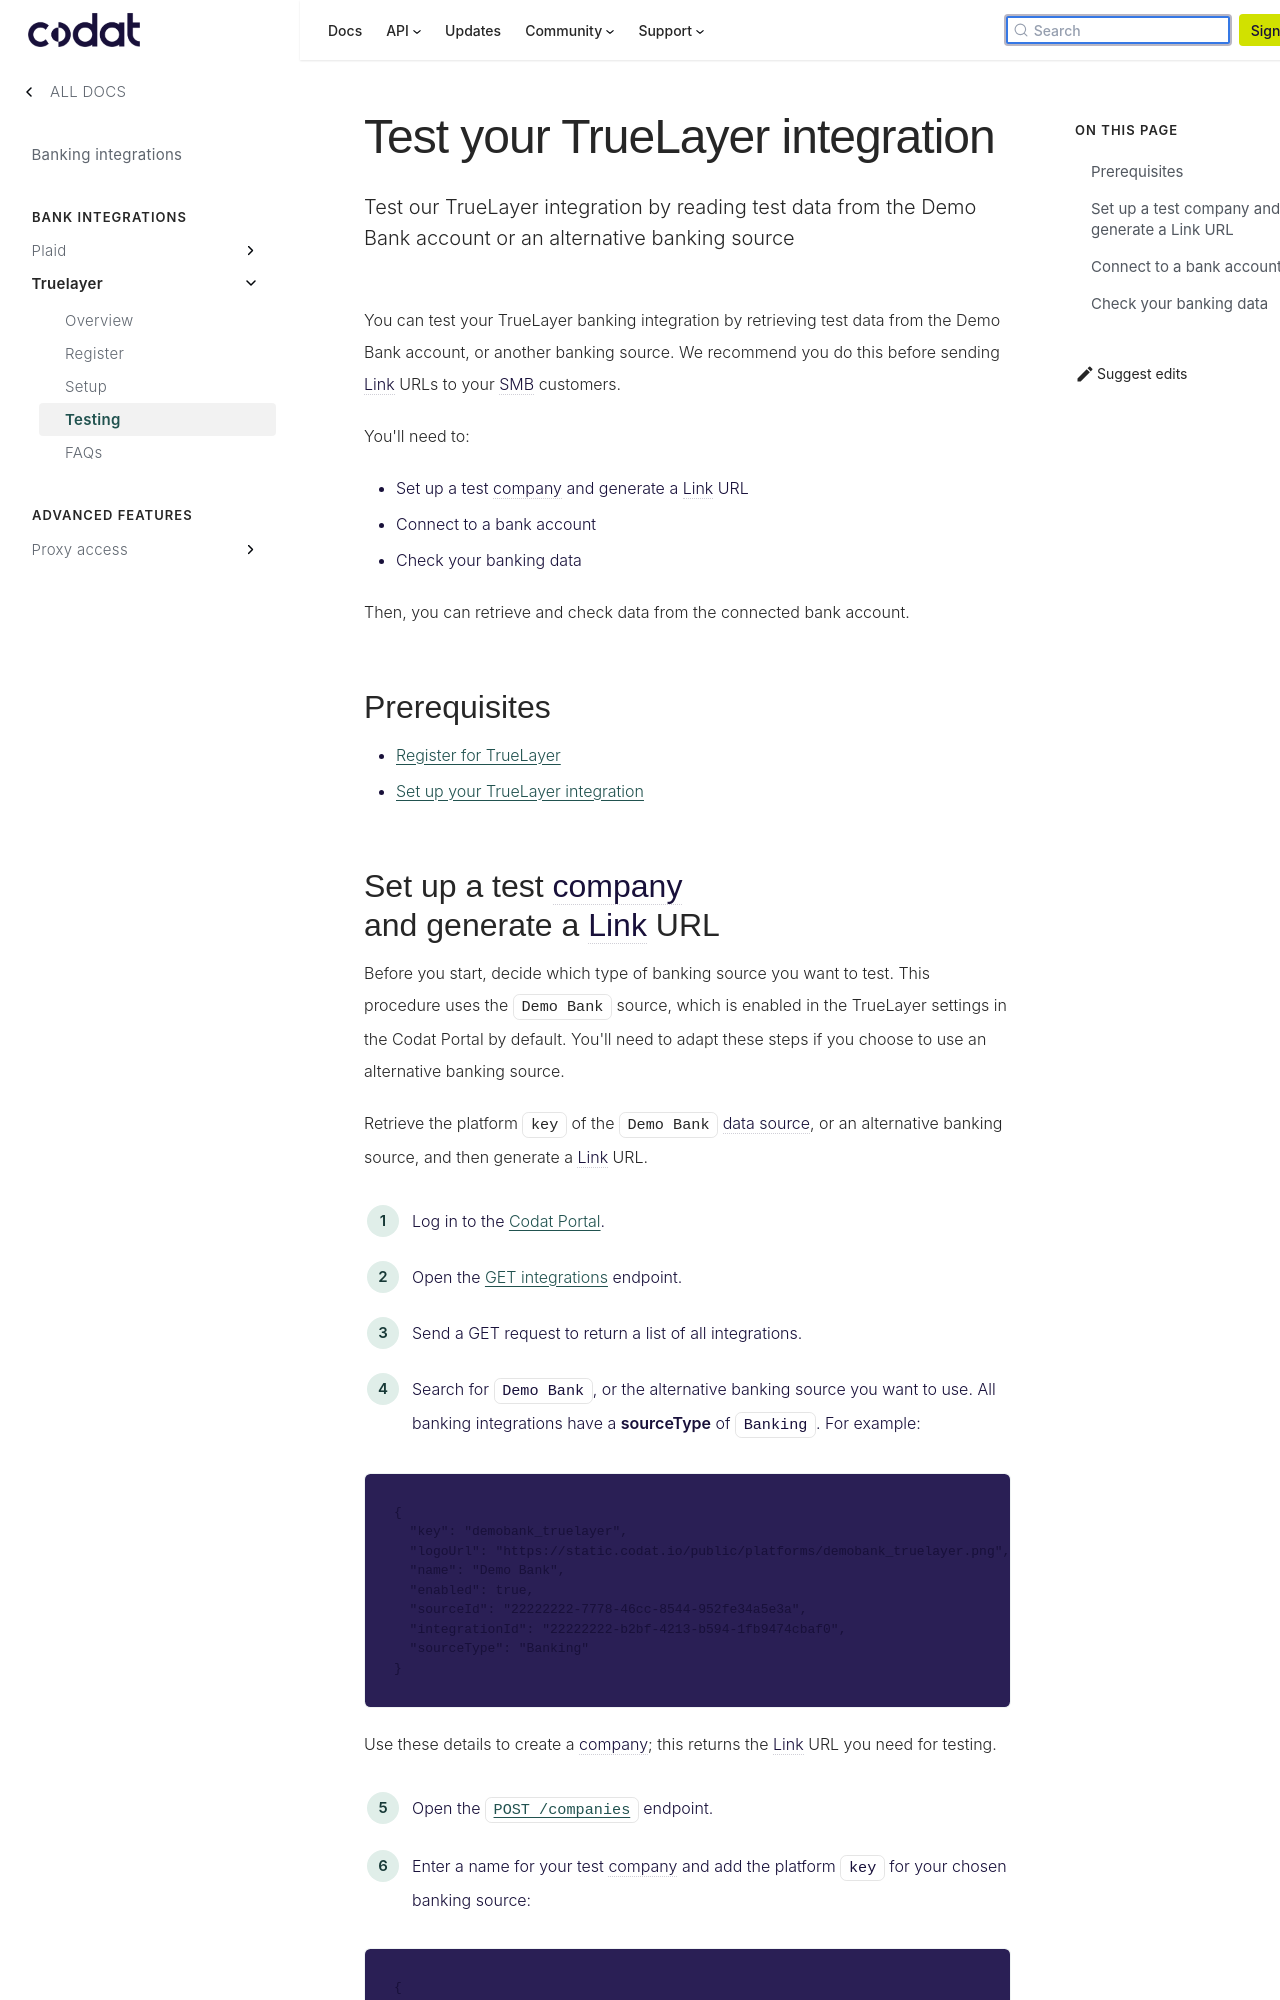

repository: codatio/codat-docs · page: pr-preview/pr-1900/integrations/banking/truelayer/test-truelayer/index.html · generator: docusaurus

---
title: "Test your TrueLayer integration"
description: "Test our TrueLayer integration by reading test data from the Demo Bank account or an alternative banking source"
sidebar_label: Testing
---

You can test your TrueLayer banking integration by retrieving test data from the Demo Bank account, or another banking source. We recommend you do this before sending Link URLs to your SMB customers.

You'll need to:

- Set up a test company and generate a Link URL
- Connect to a bank account
- Check your banking data

Then, you can retrieve and check data from the connected bank account.

## Prerequisites

- [Register for TrueLayer](/integrations/banking/truelayer/register-for-truelayer)
- [Set up your TrueLayer integration](/integrations/banking/truelayer/set-up-truelayer-2)
